Run: headless pygame with SDL's dummy video driver; simulated clock (each Clock.tick advances the game by its frame time, no real sleeping); random seed 0; keys injected as events and as key.get_pressed() state; no mouse input; restart key R tapped at the start of phases 3 and 4.
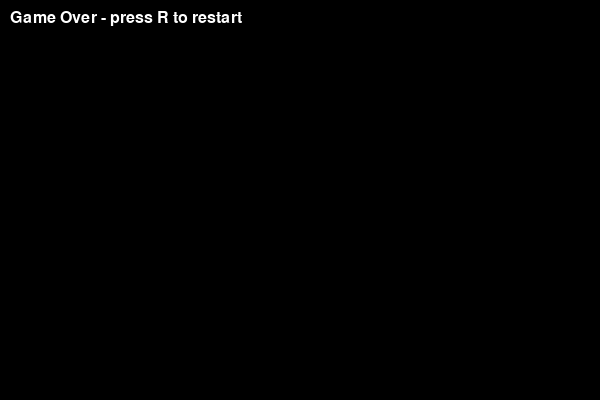
Frame 1 of 4 · flips 1–60 · no input
Frame 2 of 4 · flips 61–180 · tapped SPACE, RETURN · held RIGHT (→), D · screen unchanged from frame 1, image omitted
Frame 3 of 4 · flips 181–300 · tapped R · held DOWN (↓), S · screen unchanged from frame 2, image omitted
Frame 4 of 4 · flips 301–420 · tapped R · held LEFT (←), A, UP (↑), W · screen unchanged from frame 3, image omitted

The pygame program that drew these frames:

import pygame
import sys
import time
import random


# Configurable settings
CELL_SIZE = 20
GRID_WIDTH = 30
GRID_HEIGHT = 20
WINDOW_WIDTH = CELL_SIZE * GRID_WIDTH
WINDOW_HEIGHT = CELL_SIZE * GRID_HEIGHT
FPS_START = 10
FPS_INCREMENT = 1

# Colors
WHITE = (255, 255, 255)
BLACK = (0, 0, 0)
RED   = (200, 30, 30)
GREEN = (30, 200, 30)
GRAY  = (40, 40, 40)

# Directions
UP    = (0, -1)
DOWN  = (0, 1)
LEFT  = (-1, 0)
RIGHT = (1, 0)
STILL = (0,0)


def random_food_position(snake):
    """Return a random empty cell not occupied by snake."""
    while True:
        pos = (random.randrange(GRID_WIDTH), random.randrange(GRID_HEIGHT))
        if pos not in snake:
            return pos

def draw_rect(surface, pos, color):
    x, y = pos
    rect = pygame.Rect(x * CELL_SIZE, y * CELL_SIZE, CELL_SIZE, CELL_SIZE)
    pygame.draw.rect(surface, color, rect)


def initializeGameState():
    global snake
    global direction
    global next_direction
    global food
    global growing
    global score
    global fps
    global game_over
    global paused
    global running

    snake = [(GRID_WIDTH // 2, GRID_HEIGHT // 2),
             (GRID_WIDTH // 2 - 1, GRID_HEIGHT // 2),
             (GRID_WIDTH // 2 - 2, GRID_HEIGHT // 2)]
    direction = RIGHT
    next_direction = RIGHT 
    food = random_food_position(snake)
    growing = False
    score = 0
    fps = FPS_START
    game_over = False
    paused = False
    # Note: 'running' global variable should ideally be handled outside initialize, 
    # but kept here to match user's global usage pattern.

def log_all_buttons(event):
    if event.type == pygame.JOYBUTTONDOWN:
        # This will print the index of any button you press:
        print(f"DEBUG: Button {event.button} was pressed.")
    elif event.type == pygame.JOYHATMOTION:
        print(f"DEBUG: D-Pad/Hat motion detected: {event.value}")

def nes(event):
    """Handles controller/keyboard input and prints debug info."""
    # Note: This function only prints output, it doesn't change game state variables directly.
    if event.type == pygame.KEYDOWN:
            print(f"Keyboard Key pressed: {pygame.key.name(event.key)}")
            if event.key == pygame.K_z:
                print("NES Button B (via keyboard)")
            elif event.key == pygame.K_x:
                print("NES Button A (via keyboard)")

    elif event.type == pygame.JOYBUTTONDOWN:
            if event.button == 0:
                print("NES Button B (via controller)")
            elif event.button == 1:
                print("NES Button A (via controller)")
            elif event.button == 8:
                print("NES SELECT (via controller)")
            elif event.button == 9:
                print("NES START (via controller)")

    elif event.type == pygame.JOYHATMOTION:
            if event.value == (0, 1):
                print("NES D-pad UP")
            elif event.value == (0, -1):
                print("NES D-pad DOWN")
            elif event.value == (-1, 0):
                print("NES D-pad LEFT")
            elif event.value == (1, 0):
                print("NES D-pad RIGHT")


# Initialize Pygame
pygame.init()
screen = pygame.display.set_mode((WINDOW_WIDTH, WINDOW_HEIGHT))
pygame.display.set_caption("Snake")
clock = pygame.time.Clock()
font = pygame.font.SysFont(None, 24)

# Initial game state (global variables)
snake = [(GRID_WIDTH // 2, GRID_HEIGHT // 2),
         (GRID_WIDTH // 2 - 1, GRID_HEIGHT // 2),
         (GRID_WIDTH // 2 - 2, GRID_HEIGHT // 2)]
direction = RIGHT
next_direction = RIGHT
food = random_food_position(snake)
growing = False
score = 0
fps = FPS_START
game_over = False
paused = False
running = True # This needs to be True to start the while loop

# Initialize the joystick module
pygame.joystick.init()
joystick_count = pygame.joystick.get_count()

if joystick_count == 0:
     print("No joystick detected. Using keyboard only.  Please connect your controller and restart the script.")
else:
     joystick = pygame.joystick.Joystick(0)
     joystick.init()
     print(f"Detected Joystick: {joystick.get_name()}")
     # ... (rest of joystick debug prints) ...


# Game loop
while running:

    # Process events
    # FIX 1: Consolidated event loops.
    for event in pygame.event.get(): 

        # Check for quit event
        if event.type == pygame.QUIT:
            running = False
            continue

        # Key pressed event (This handles the game movement)
        if event.type == pygame.KEYDOWN:
            if event.key in (pygame.K_UP, pygame.K_w) and direction != DOWN:
                next_direction = UP
            elif event.key in (pygame.K_DOWN, pygame.K_s) and direction != UP:
                next_direction = DOWN
            elif event.key in (pygame.K_LEFT, pygame.K_a) and direction != RIGHT:
                next_direction = LEFT
            elif event.key in (pygame.K_RIGHT, pygame.K_d) and direction != LEFT:
                next_direction = RIGHT
            elif event.key == pygame.K_p:
                paused = not paused
            elif event.key == pygame.K_r:
                initializeGameState()
                game_over = False 
                paused = False 
        
        # Call the controller handling function for debugging prints
        nes(event)
        log_all_buttons(event)
    # Handle Game Over 
    if game_over:
        screen.fill(BLACK)
        game_over_surf = font.render("Game Over - press R to restart", True, WHITE)
        screen.blit(game_over_surf, (10, 10))
        pygame.display.flip()
        clock.tick(FPS_START)
        continue

    # Handle Pause
    if paused:
        screen.fill(BLACK)
        pause_surf = font.render("PAUSED - press P to resume", True, WHITE)
        screen.blit(pause_surf, (10, 10))
        pygame.display.flip()
        clock.tick(FPS_START)
        continue

    # Movement & turning logic
    # FIX 2: Check for opposite direction *before* setting the direction
    opposite = (-direction[0], -direction[1])
    if next_direction != opposite:
         direction = next_direction

    head_x, head_y = snake[0]
    dx, dy = direction
    new_head = (head_x + dx, head_y + dy)

    # Wall collision
    if (new_head[0] < 0 or new_head[0] >= GRID_WIDTH or
        new_head[1] < 0 or new_head[1] >= GRID_HEIGHT):
        game_over = True
    # Self collision
    elif new_head in snake:
        game_over = True

    # Moving snake and growing
    snake.insert(0, new_head)  # move head

    if new_head == food:
        score += 1
        growing = True
        food = random_food_position(snake)
        fps += FPS_INCREMENT
    if not growing:
        snake.pop()  # remove tail
    else:
        growing = False

    # FIX 3: Clear screen *once* before drawing everything in its new position
    screen.fill(BLACK)
        
    for x_pos in range(GRID_WIDTH):
        for y_pos in range(GRID_HEIGHT):
            pos = (x_pos, y_pos)
            if pos in snake:
                draw_rect(screen, pos, GREEN)
            elif pos == food:
                draw_rect(screen, pos, RED)
            else:
                # FIX 4: Only draw gray background if you want a checkerboard/grid background.
                # If you want a plain black background, comment out this else block.
                draw_rect(screen, pos, GRAY) 

    # FIX 5: Remove redundant/incorrect screen blit
    # screen.blit(screen, (0, 0)) 
    
    pygame.display.flip()
    clock.tick(fps)
    
# Quit pygame
pygame.quit()
sys.exit()
